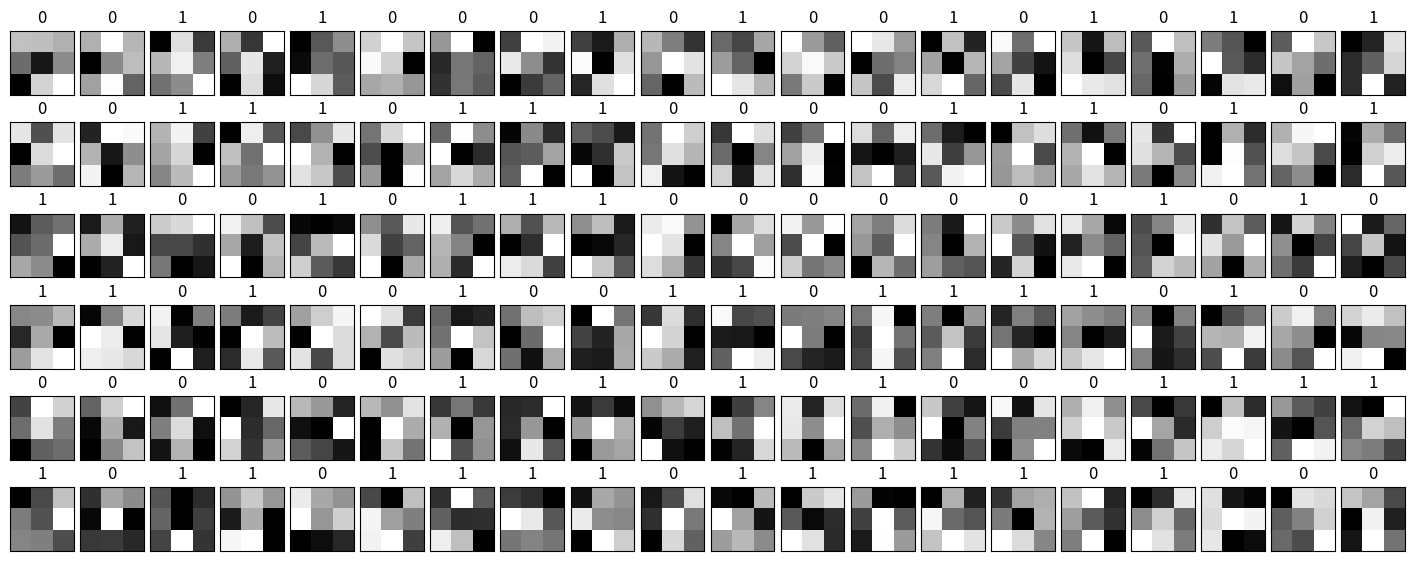

Reproduce this figure in Python.
#%%
import os
import math
import shutil
import numpy as np
from PIL import Image
import matplotlib.pyplot as plt

# generate integers!
def generate(count):
    X = np.random.randint(0, high=255, size=(count, 9))
    Y = X.dot(np.array([1, 1, 1, 0, 0, 0, -1, -1, -1]))
    Y[Y > 0] = 1
    Y[Y < 0] = 0
    return X, Y

#%% 
# are we making the right things?
X, y = generate(120)
fig, axes = plt.subplots(6, 20, figsize=(18, 7),
                         subplot_kw={'xticks':[], 'yticks':[]},
                         gridspec_kw=dict(hspace=0.1, wspace=0.1))
for i, ax in enumerate(axes.flat):
   ax.imshow(-1 * (X[i].reshape(3, 3) - 255), cmap='gray')
   ax.set_title('{:.0f}'.format(y[i]))

#%% run training loop
def train(n=512, epochs=50000, lr = 1e-3):
    # weight vector
    W = np.random.randn(9, 1)

    # training loop
    for t in range(epochs):
        # get new training data
        X, y = generate(n)
        X = X / 255
        y = y.reshape(n, 1) * 2 - 1

        # model function
        h = X.dot(W)

        # compute loss
        loss = np.square(h - y).mean()

        # compute accuracy
        acc = (np.sign(h) == y).mean()

        if t % 5000 == 0:
            print('loss: {:>8f}, accuracy {:>.4f} (epoch {})'.format(loss, acc, t))

        # no more to do
        if acc >= 1:
            print('\nStopping:\nloss: {:>8f}, accuracy {:>.4f} (epoch {})'.format(loss, acc, t))
            break

        # grad + update
        grad_w = 2 * X.T.dot(h - y) / n
        W -= lr * grad_w

    print('\nFinal W = \n\n{}'.format(W))
    return W

#%%
model = train()
